12-way image classification set "data" from GitHub (memoverflow/msopenhack); label vocabulary: axes, boots, carabiners, crampons, gloves, hardshell jackets, harnesses, helmets, insulated jackets, pulleys, rope, tents.

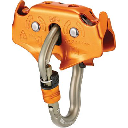
Label: pulleys

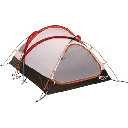
Label: tents

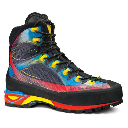
Label: boots

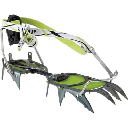
Label: crampons

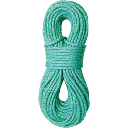
Label: rope

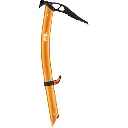
Label: axes
